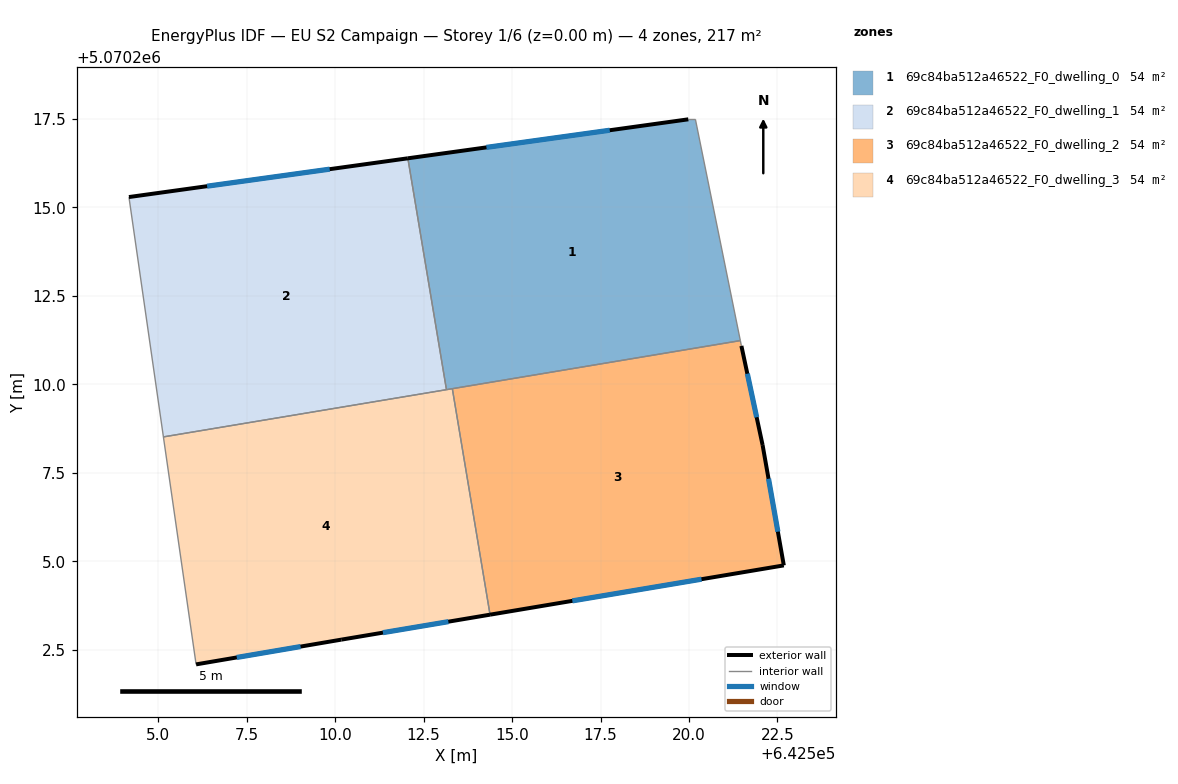
=== STOREY PLAN SPEC (per zone: floor XY polygon, exterior-wall plan segments, windows/doors) ===
zone 1: 69c84ba512a46522_F0_dwelling_0  (54.2 m²)
  floor: (642520.18, 5070217.49) (642521.45, 5070211.24) (642513.14, 5070209.85) (642512.05, 5070216.39) (642519.98, 5070217.49)
  exterior wall: (642519.98, 5070217.49) – (642512.05, 5070216.39)  [8.0 m]
    window: (642517.76, 5070217.18) – (642514.27, 5070216.70)  [4.6 m²]
  interior walls: 5
zone 2: 69c84ba512a46522_F0_dwelling_1  (54.2 m²)
  floor: (642512.05, 5070216.39) (642513.14, 5070209.85) (642505.14, 5070208.51) (642504.17, 5070215.29)
  exterior wall: (642512.05, 5070216.39) – (642504.17, 5070215.29)  [8.0 m]
    window: (642509.84, 5070216.08) – (642506.38, 5070215.60)  [4.6 m²]
  interior walls: 3
zone 3: 69c84ba512a46522_F0_dwelling_2  (54.1 m²)
  floor: (642521.48, 5070211.09) (642522.08, 5070208.28) (642522.68, 5070204.88) (642514.38, 5070203.49) (642513.31, 5070209.88) (642521.45, 5070211.24)
  exterior wall: (642522.08, 5070208.28) – (642521.48, 5070211.09)  [2.9 m]
    window: (642521.91, 5070209.07) – (642521.65, 5070210.30)  [1.7 m²]
  exterior wall: (642522.68, 5070204.88) – (642522.08, 5070208.28)  [3.5 m]
    window: (642522.51, 5070205.84) – (642522.25, 5070207.33)  [2.0 m²]
  exterior wall: (642514.38, 5070203.49) – (642522.68, 5070204.88)  [8.4 m]
    window: (642516.70, 5070203.88) – (642520.35, 5070204.49)  [4.9 m²]
  interior walls: 3
zone 4: 69c84ba512a46522_F0_dwelling_3  (54.2 m²)
  floor: (642513.31, 5070209.88) (642514.38, 5070203.49) (642510.17, 5070202.78) (642506.07, 5070202.08) (642505.14, 5070208.51)
  exterior wall: (642510.17, 5070202.78) – (642514.38, 5070203.49)  [4.3 m]
    window: (642511.35, 5070202.98) – (642513.20, 5070203.29)  [2.5 m²]
  exterior wall: (642506.07, 5070202.08) – (642510.17, 5070202.78)  [4.2 m]
    window: (642507.22, 5070202.28) – (642509.02, 5070202.59)  [2.4 m²]
  interior walls: 4

=== DERIVED (storey summary) ===
Building: EU S2 Campaign
Storey: 1 of 6  (floor level z = 0.00 m)
Storey gross floor area: 216.6 m²
Zones on this storey: 4
  - 69c84ba512a46522_F0_dwelling_0: floor 54.2 m²; exterior wall 8.0 m (24.0 m²); 1 window(s) 4.6 m²; WWR 19.3%
  - 69c84ba512a46522_F0_dwelling_1: floor 54.2 m²; exterior wall 8.0 m (23.9 m²); 1 window(s) 4.6 m²; WWR 19.3%
  - 69c84ba512a46522_F0_dwelling_2: floor 54.1 m²; exterior wall 14.7 m (44.2 m²); 3 window(s) 8.5 m²; WWR 19.3%
  - 69c84ba512a46522_F0_dwelling_3: floor 54.2 m²; exterior wall 8.4 m (25.3 m²); 2 window(s) 4.9 m²; WWR 19.3%
Zone adjacency (shared interzone walls):
  - 69c84ba512a46522_F0_dwelling_0 ↔ 69c84ba512a46522_F0_dwelling_1
  - 69c84ba512a46522_F0_dwelling_0 ↔ 69c84ba512a46522_F0_dwelling_2
  - 69c84ba512a46522_F0_dwelling_0 ↔ 69c84ba512a46522_F0_dwelling_3
  - 69c84ba512a46522_F0_dwelling_1 ↔ 69c84ba512a46522_F0_dwelling_3
  - 69c84ba512a46522_F0_dwelling_2 ↔ 69c84ba512a46522_F0_dwelling_3